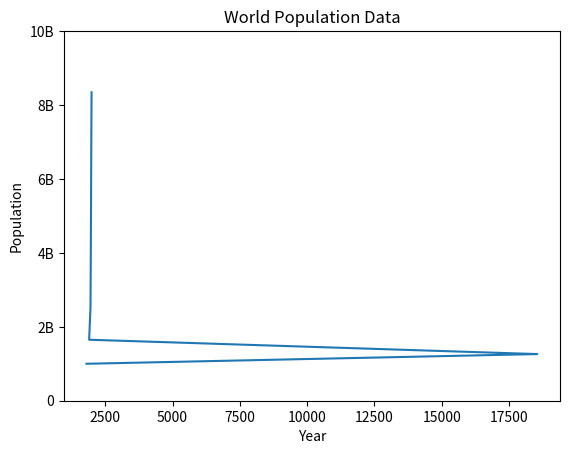

Write Python code to recreate this figure.
import matplotlib.pyplot as plt 

year = [1950, 1960, 1970, 1980, 1990]
population = [2.519, 3.692, 5.263, 6.972, 8.345]

year = [1800, 18550, 1900] + year
population = [1.0, 1.262, 1.650] + population#adds the new values to the existing values 

plt.plot (year, population)
plt.xlabel ('Year')
plt.ylabel ('Population')
plt.title ('World Population Data')
plt.yticks ([0, 2, 4, 6, 8, 10],  #defining the y values on the chart 
												['0', '2B', '4B', '6B', '8B', '10B'])# defining the display name of the values

